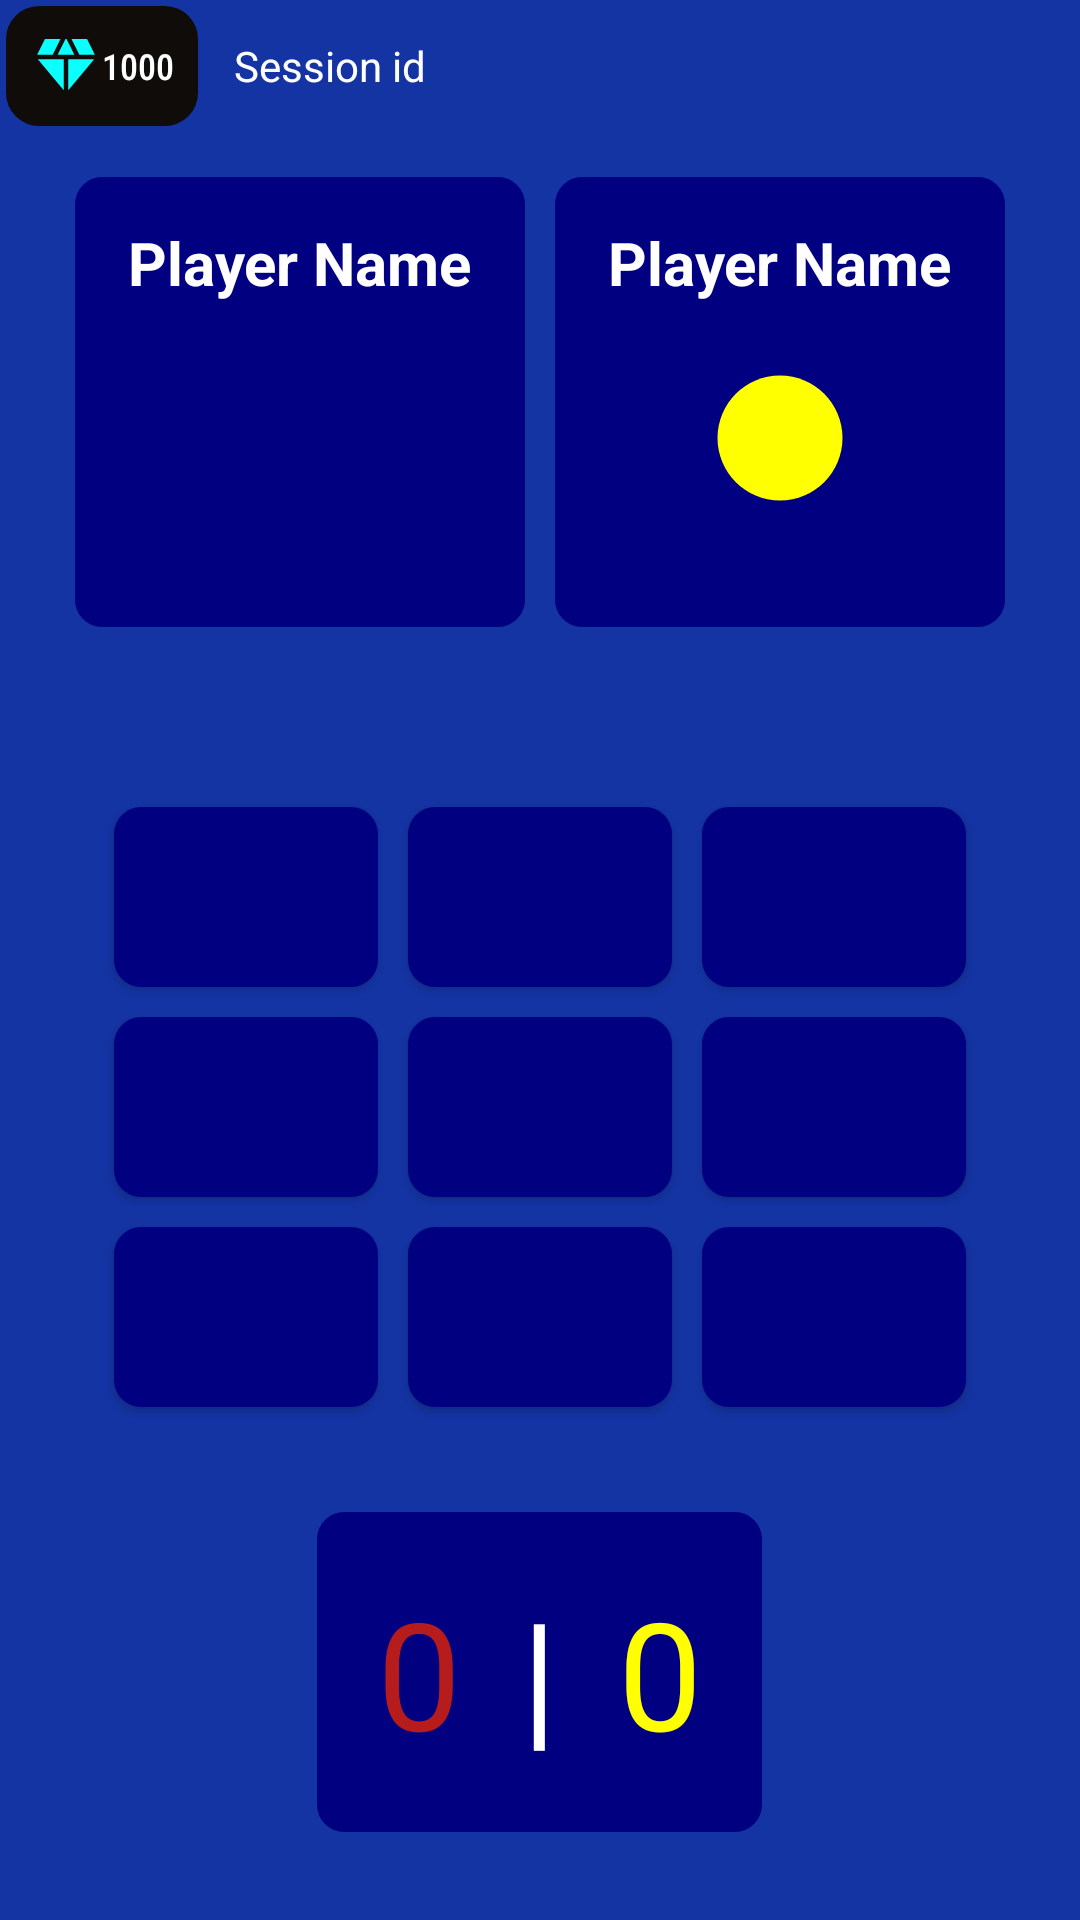

The Android layout XML behind this screen, and the referenced resources:
<!-- AndroidManifest.xml: application theme Theme.TicTakTao -->
<!-- res/layout/activity_onevs_online.xml -->
<?xml version="1.0" encoding="utf-8"?>
<LinearLayout xmlns:android="http://schemas.android.com/apk/res/android"
    xmlns:app="http://schemas.android.com/apk/res-auto"
    xmlns:tools="http://schemas.android.com/tools"
    android:layout_width="match_parent"
    android:layout_height="match_parent"
    android:background="@color/dark_blue"
    android:orientation="vertical"
    tools:context=".OnevsOnline.OnevsOnline">

    <LinearLayout
        android:layout_width="match_parent"
        android:layout_height="wrap_content"
        android:orientation="horizontal"
        >
        <TextView
            android:id="@+id/tvCurrentCoins"
            android:layout_width="wrap_content"
            android:layout_height="wrap_content"
            android:layout_gravity="center"


            android:background="@drawable/bg_black"
            android:drawableLeft="@drawable/baseline_diamond_24"
            android:fontFamily="sans-serif-condensed-medium"
            android:gravity="center"
            android:padding="8dp"
            android:layout_margin="2dp"
            android:text="1000"
            android:textColor="@color/white"
            android:textSize="12sp" />
        <TextView
            android:id="@+id/txt_sid"
            android:layout_width="wrap_content"
            android:layout_height="wrap_content"
            android:text="Session id"
            android:gravity="center"

            android:layout_gravity="center"
            android:padding="10dp"
            android:textColor="@color/white"/>

        <ImageView
            android:id="@+id/img_sid"
            android:layout_width="wrap_content"
            android:layout_height="wrap_content"
            android:layout_gravity="center"
            android:src="@drawable/baseline_content_copy_24"
            />



    </LinearLayout>
    <LinearLayout
        android:layout_width="wrap_content"
        android:layout_height="wrap_content"
        android:layout_gravity="center"
        android:layout_marginTop="10dp"
        android:orientation="horizontal">

        <LinearLayout
            android:layout_width="150dp"
            android:layout_height="150dp"
            android:background="@drawable/bg_edittext"
            android:layout_margin="5dp"
            android:orientation="vertical">

            <TextView
                android:id="@+id/txt_one"
                android:layout_width="wrap_content"

                android:text="Player Name"
                android:textColor="@color/white"
                android:layout_gravity="center"
                android:layout_marginTop="15dp"
                android:textStyle="bold"
                android:textSize="20sp"
                android:layout_height="wrap_content"/>
            <ImageView
                android:id="@+id/img_player1"
                android:layout_width="50dp"
                android:layout_height="50dp"
                android:src="@drawable/close"
                android:layout_gravity="center"
                android:layout_marginTop="20dp"/>





        </LinearLayout>
        <LinearLayout
            android:layout_width="150dp"
            android:layout_height="150dp"
            android:layout_margin="5dp"
            android:background="@drawable/bg_edittext"
            android:orientation="vertical">


            <TextView
                android:id="@+id/txttwo"
                android:layout_width="wrap_content"

                android:text="Player Name"
                android:textColor="@color/white"
                android:layout_gravity="center"
                android:layout_marginTop="15dp"
                android:textStyle="bold"
                android:textSize="20sp"
                android:layout_height="wrap_content"/>
            <ImageView
                android:id="@+id/img_player2"

                android:layout_width="50dp"
                android:layout_height="50dp"
                android:src="@drawable/cross_24"
                android:layout_gravity="center"
                android:layout_marginTop="20dp"/>


        </LinearLayout>


    </LinearLayout>

    <LinearLayout
        android:layout_width="wrap_content"
        android:layout_height="wrap_content"
        android:layout_gravity="center"
        android:layout_marginTop="50dp"

        android:orientation="horizontal">


        <androidx.appcompat.widget.AppCompatButton
            android:id="@+id/btn_00"
            android:layout_width="wrap_content"
            android:layout_height="60dp"
            android:layout_margin="5dp"
            android:textSize="30sp"
            android:background="@drawable/bg_edittext" />

        <androidx.appcompat.widget.AppCompatButton
            android:id="@+id/btn_01"
            android:layout_width="wrap_content"
            android:layout_height="60dp"
            android:textSize="30sp"

            android:layout_margin="5dp"

            android:background="@drawable/bg_edittext" />

        <androidx.appcompat.widget.AppCompatButton
            android:id="@+id/btn_02"
            android:layout_width="wrap_content"
            android:layout_height="60dp"

            android:layout_margin="5dp"
            android:textSize="30sp"

            android:background="@drawable/bg_edittext" />


    </LinearLayout>

    <LinearLayout
        android:layout_width="wrap_content"
        android:layout_height="wrap_content"
        android:layout_gravity="center"


        android:orientation="horizontal">


        <androidx.appcompat.widget.AppCompatButton
            android:id="@+id/btn_10"
            android:layout_width="wrap_content"
            android:layout_height="60dp"
            android:textSize="30sp"

            android:layout_margin="5dp"
            android:background="@drawable/bg_edittext" />

        <androidx.appcompat.widget.AppCompatButton
            android:id="@+id/btn_11"
            android:layout_width="wrap_content"
            android:layout_height="60dp"
            android:textSize="30sp"

            android:layout_margin="5dp"

            android:background="@drawable/bg_edittext" />

        <androidx.appcompat.widget.AppCompatButton
            android:id="@+id/btn_12"
            android:layout_width="wrap_content"
            android:layout_height="60dp"
            android:textSize="30sp"

            android:layout_margin="5dp"

            android:background="@drawable/bg_edittext" />


    </LinearLayout>

    <LinearLayout
        android:layout_width="wrap_content"
        android:layout_height="wrap_content"
        android:layout_gravity="center"


        android:orientation="horizontal">


        <androidx.appcompat.widget.AppCompatButton
            android:id="@+id/btn_20"
            android:layout_width="wrap_content"
            android:layout_height="60dp"
            android:textSize="30sp"

            android:layout_margin="5dp"
            android:background="@drawable/bg_edittext" />

        <androidx.appcompat.widget.AppCompatButton
            android:id="@+id/btn_21"
            android:layout_width="wrap_content"
            android:layout_height="60dp"
            android:textSize="30sp"

            android:layout_margin="5dp"

            android:background="@drawable/bg_edittext" />

        <androidx.appcompat.widget.AppCompatButton
            android:id="@+id/btn_22"
            android:layout_width="wrap_content"
            android:layout_height="60dp"
            android:textSize="30sp"

            android:layout_margin="5dp"

            android:background="@drawable/bg_edittext" />


    </LinearLayout>

    <LinearLayout
        android:layout_width="wrap_content"
        android:layout_height="wrap_content"
        android:layout_gravity="center"
        android:layout_marginTop="30dp"
        android:background="@drawable/bg_edittext"
        android:padding="20dp"
        android:orientation="horizontal">



        <TextView
            android:id="@+id/score_human"
            android:layout_width="wrap_content"
            android:textColor="#B71C1C"
            android:textSize="50sp"
          android:layout_marginRight="20dp"
            android:layout_height="wrap_content"

            android:text="0" />
         <TextView

            android:layout_width="wrap_content"
            android:textColor="@color/white"
            android:textSize="50sp"

            android:layout_height="wrap_content"

            android:text="|" />


        <TextView
            android:id="@+id/score_cpu"
            android:layout_marginStart="20dp"
            android:layout_width="wrap_content"
            android:textSize="50sp"
            android:textColor="@color/yellow"
            android:layout_height="wrap_content"

            android:text="0" />


    </LinearLayout>





        />
    <LinearLayout
        android:layout_width="match_parent"
        android:layout_height="wrap_content"
        android:layout_marginTop="20dp"
        android:orientation="horizontal"
        android:padding="10dp">

        <EditText
            android:id="@+id/messageInput"
            android:layout_width="wrap_content"
            android:layout_weight="1"
            android:padding="13dp"
            android:layout_height="wrap_content"
            android:hint="Type a message..."
            android:background="@drawable/bg_edittext"
            android:textColor="@color/white"
            android:textColorHint="@color/white"/>

        <androidx.appcompat.widget.AppCompatButton
            android:id="@+id/sendMessageButton"
            android:layout_width="wrap_content"
            android:layout_height="wrap_content"
            android:text="Send"
            android:background="@drawable/bg_btn"
            android:layout_marginStart="10dp"
            android:textColor="@color/white"/>

    </LinearLayout>
</LinearLayout>
<!-- resources referenced by this layout -->
<resources>
  <color name="dark_blue">#1434A4</color>
  <color name="white">#FFFFFFFF</color>
  <color name="yellow">#FFFF00</color>
  <!-- drawable baseline_diamond_24 (drawable) -->
  <vector android:height="24dp" android:tint="#0BFFFF"
      android:viewportHeight="24" android:viewportWidth="24"
      android:width="24dp" xmlns:android="http://schemas.android.com/apk/res/android">
      <path android:fillColor="@android:color/white" android:pathData="M12.16,3l-0.32,0l-2.63,5.25l5.58,0z"/>
      <path android:fillColor="@android:color/white" android:pathData="M16.46,8.25l5.16,0l-2.62,-5.25l-5.16,0z"/>
      <path android:fillColor="@android:color/white" android:pathData="M21.38,9.75l-8.63,0l0,10.35z"/>
      <path android:fillColor="@android:color/white" android:pathData="M11.25,20.1l0,-10.35l-8.63,0z"/>
      <path android:fillColor="@android:color/white" android:pathData="M7.54,8.25l2.62,-5.25l-5.16,0l-2.62,5.25z"/>
  </vector>
  <!-- drawable bg_black (drawable) -->
  <?xml version="1.0" encoding="utf-8"?>
  <shape xmlns:android="http://schemas.android.com/apk/res/android">
  
  
      <corners
          android:radius="11dp"
          ></corners>
  
      <solid
          android:color="#0f0c09"
  
          ></solid>
      <stroke
          android:color="@color/white"></stroke>
  </shape>
  <!-- drawable bg_btn (drawable) -->
  <?xml version="1.0" encoding="utf-8"?>
  <shape xmlns:android="http://schemas.android.com/apk/res/android">
  
  
      <corners
          android:radius="4dp"
          ></corners>
  
      <solid
          android:color="#B71C1C"
  
          ></solid>
      <stroke
          android:color="@color/white"></stroke>
  </shape>
  <!-- drawable bg_edittext (drawable) -->
  <?xml version="1.0" encoding="utf-8"?>
  <shape xmlns:android="http://schemas.android.com/apk/res/android">
  
  
       <corners
           android:radius="9dp"
           ></corners>
  
      <solid
          android:color="#000080"
  
          ></solid>
      <stroke
          android:color="@color/white"></stroke>
  </shape>
  <!-- drawable cross_24 (drawable) -->
  <vector xmlns:android="http://schemas.android.com/apk/res/android"
      android:width="24dp"
      android:height="24dp"
      android:tint="#FFFF00"
      android:viewportWidth="24"
      android:viewportHeight="24">
  
      <path
  
          android:fillColor="#FFFF00"
          android:pathData="M12,2C6.47,2 2,6.47 2,12s4.47,10 10,10 10,-4.47 10,-10S17.53,2 12,2z" />
  </vector>
  <style name="Theme.TicTakTao" parent="Base.Theme.TicTakTao" />
  <style name="Base.Theme.TicTakTao" parent="Theme.Material3.DayNight.NoActionBar">
  
      </style>
</resources>
